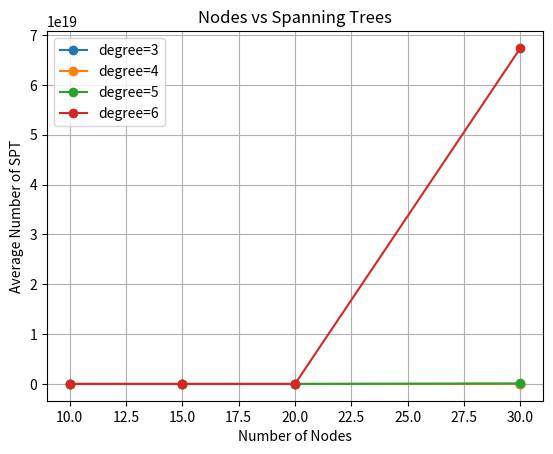
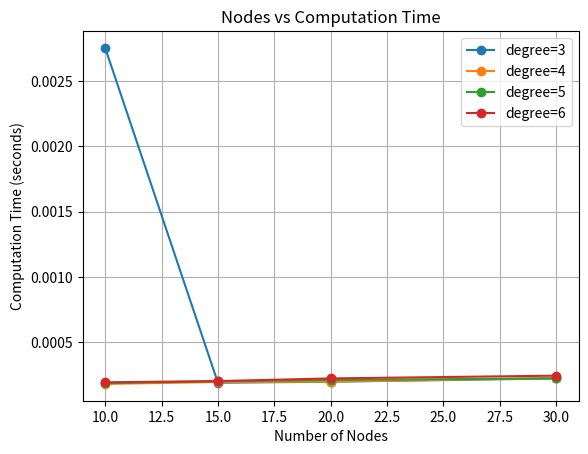

Source code (Python) for these figures, in order:
import networkx as nx
import numpy as np
import matplotlib.pyplot as plt
import time
import pandas as pd
import random


# =========================
# CONFIGURATION
# =========================

NODE_SIZES = [10, 15, 20, 30]
AVG_DEGREES = [3, 4, 5, 6]

RUNS_PER_CASE = 30

RANDOM_SEED = 42

random.seed(RANDOM_SEED)
np.random.seed(RANDOM_SEED)


# =========================
# GRAPH GENERATION
# =========================

def generate_graph(n, avg_degree):
    """
    Generate a random connected graph
    with approximate average degree
    """

    edges = int(n * avg_degree / 2)

    while True:
        G = nx.gnm_random_graph(n, edges)

        if nx.is_connected(G):
            return G


# =========================
# KIRCHHOFF MATRIX TREE
# =========================

def count_spanning_trees(G):
    """
    Count number of spanning trees
    using Kirchhoff Matrix Tree Theorem
    """

    L = nx.laplacian_matrix(G).toarray()

    L_minor = L[1:, 1:]

    det = np.linalg.det(L_minor)

    return round(abs(det))


# =========================
# SINGLE EXPERIMENT
# =========================

def run_single_experiment(nodes, degree):

    G = generate_graph(nodes, degree)

    start = time.perf_counter()

    spt = count_spanning_trees(G)

    end = time.perf_counter()

    elapsed = end - start

    return spt, elapsed


# =========================
# MAIN EXPERIMENT LOOP
# =========================

results = []

for n in NODE_SIZES:

    for d in AVG_DEGREES:

        print(f"Running experiment N={n}, Degree={d}")

        spt_list = []
        time_list = []

        for _ in range(RUNS_PER_CASE):

            spt, t = run_single_experiment(n, d)

            spt_list.append(spt)
            time_list.append(t)

        avg_spt = np.mean(spt_list)
        avg_time = np.mean(time_list)

        results.append({
            "nodes": n,
            "avg_degree": d,
            "avg_spt": avg_spt,
            "avg_time": avg_time
        })


# =========================
# SAVE RESULT
# =========================

df = pd.DataFrame(results)

print(df)

df.to_csv("spt_experiment_results.csv", index=False)


# =========================
# PLOT GRAPH
# =========================

plt.figure()

for d in AVG_DEGREES:

    subset = df[df["avg_degree"] == d]

    plt.plot(
        subset["nodes"],
        subset["avg_spt"],
        marker='o',
        label=f"degree={d}"
    )

plt.xlabel("Number of Nodes")
plt.ylabel("Average Number of SPT")
plt.title("Nodes vs Spanning Trees")
plt.legend()
plt.grid(True)
plt.show()


plt.figure()

for d in AVG_DEGREES:

    subset = df[df["avg_degree"] == d]

    plt.plot(
        subset["nodes"],
        subset["avg_time"],
        marker='o',
        label=f"degree={d}"
    )

plt.xlabel("Number of Nodes")
plt.ylabel("Computation Time (seconds)")
plt.title("Nodes vs Computation Time")
plt.legend()
plt.grid(True)
plt.show()
